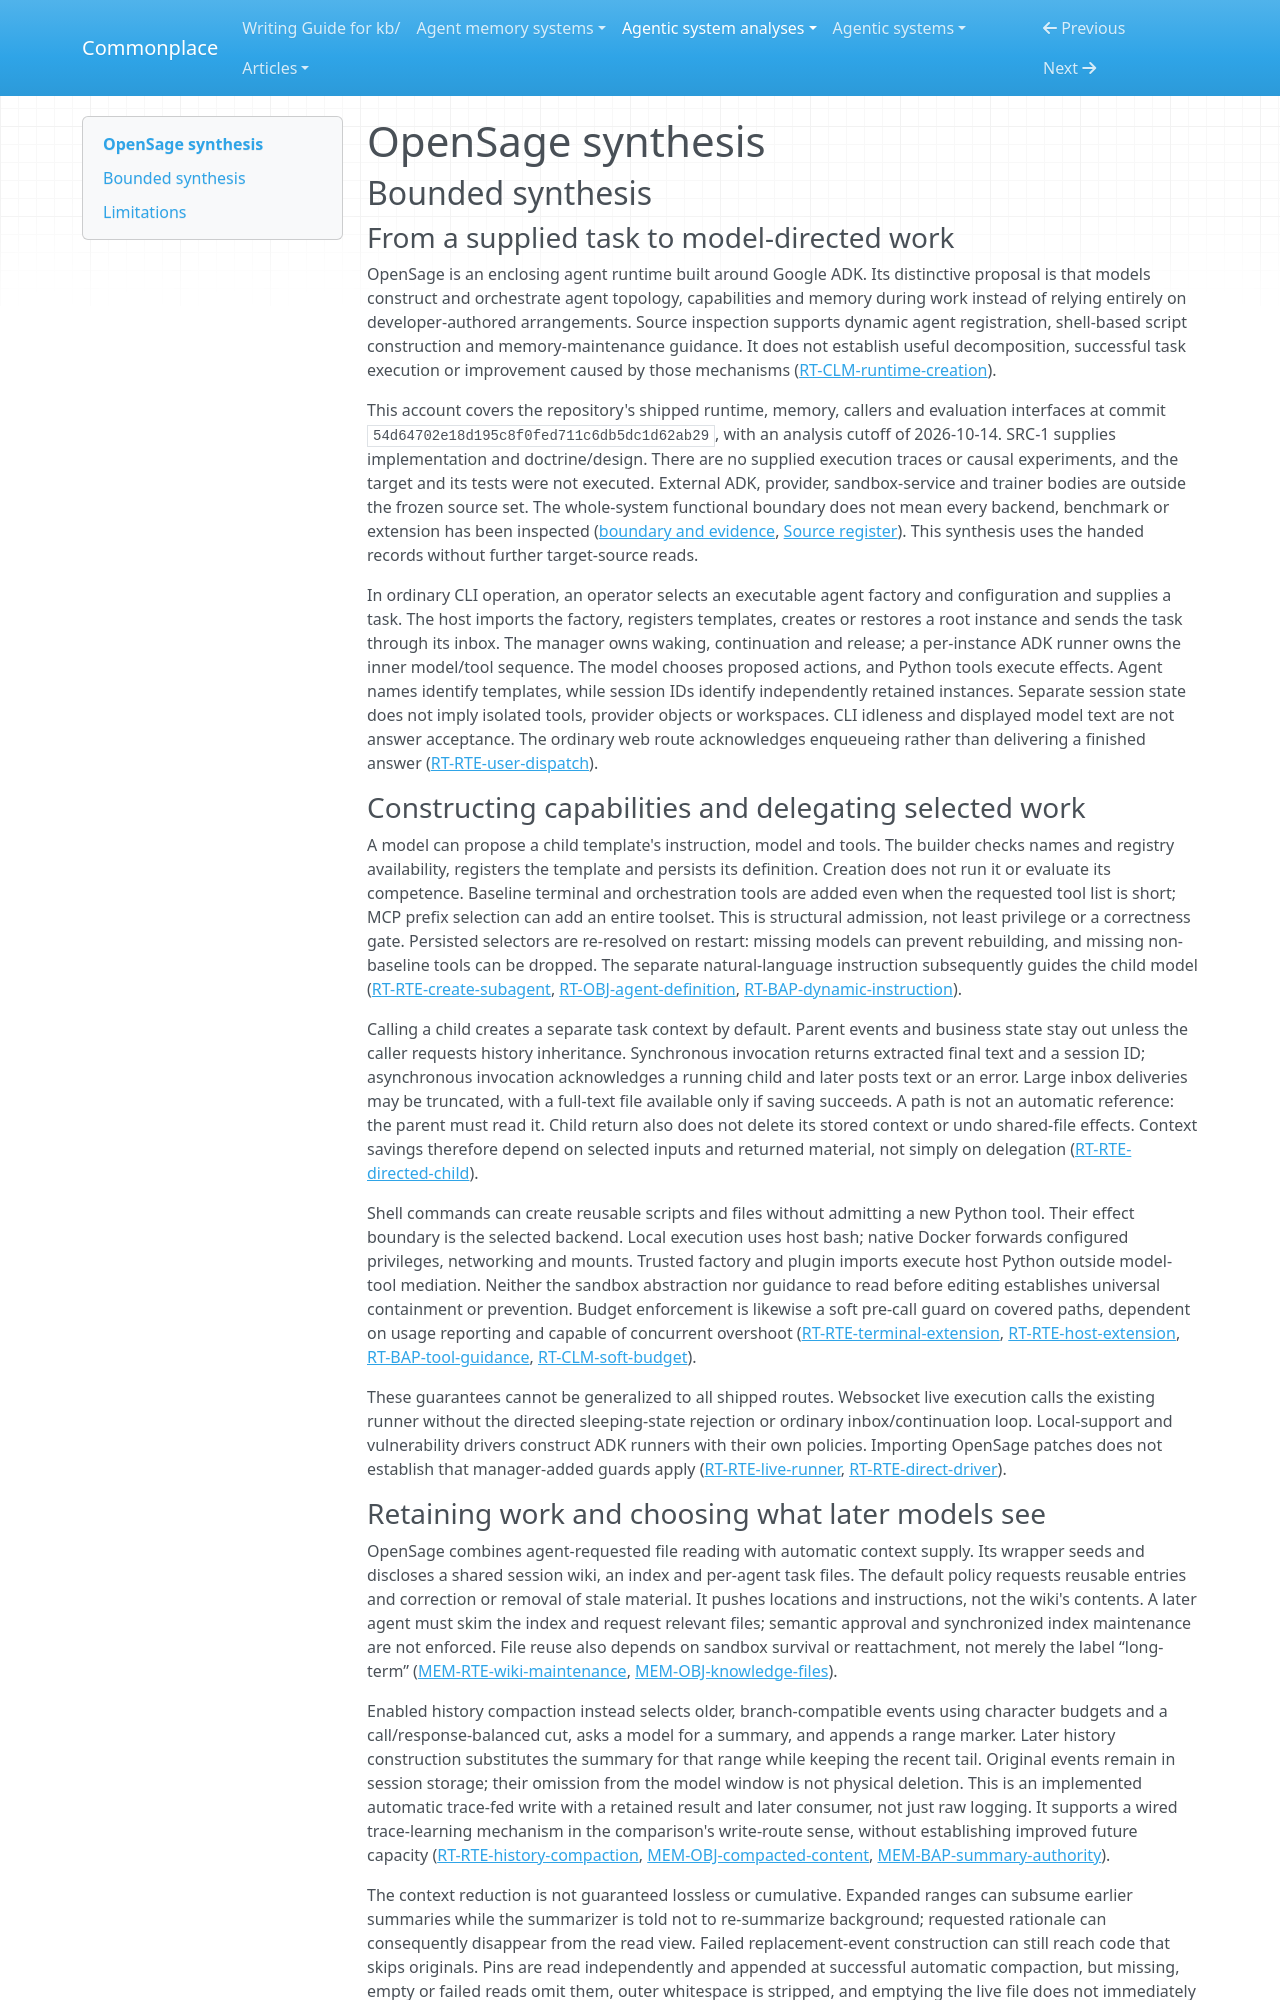

repository: zby/commonplace · page: agentic-system-analyses/retained/opensage/synthesis/index.html · generator: mkdocs

---
type: agentic-system-analyses/types/agentic-system-synthesis.md
description: "OpenSage lets models construct agents and scripts, retain file knowledge and compress history; implemented coordination and checking do not establish exercised self-improvement."
run-id: AAS-2026-10-14-opensage-291d1ed79d37-01
reviewed-boundary: "54d64702e18d195c8f0fed711c6db5dc1d62ab29"
---

# OpenSage synthesis

## Bounded synthesis

### From a supplied task to model-directed work

OpenSage is an enclosing agent runtime built around Google ADK. Its distinctive proposal is that models construct and orchestrate agent topology, capabilities and memory during work instead of relying entirely on developer-authored arrangements. Source inspection supports dynamic agent registration, shell-based script construction and memory-maintenance guidance. It does not establish useful decomposition, successful task execution or improvement caused by those mechanisms ([RT-CLM-runtime-creation](runtime.md#rt-clm-runtime-creation)).

This account covers the repository's shipped runtime, memory, callers and evaluation interfaces at commit `54d64702e18d195c8f0fed711c6db5dc1d62ab29`, with an analysis cutoff of 2026-10-14. SRC-1 supplies implementation and doctrine/design. There are no supplied execution traces or causal experiments, and the target and its tests were not executed. External ADK, provider, sandbox-service and trainer bodies are outside the frozen source set. The whole-system functional boundary does not mean every backend, benchmark or extension has been inspected ([boundary and evidence](boundary.md#boundary-and-evidence), [Source register](boundary.md#source-register)). This synthesis uses the handed records without further target-source reads.

In ordinary CLI operation, an operator selects an executable agent factory and configuration and supplies a task. The host imports the factory, registers templates, creates or restores a root instance and sends the task through its inbox. The manager owns waking, continuation and release; a per-instance ADK runner owns the inner model/tool sequence. The model chooses proposed actions, and Python tools execute effects. Agent names identify templates, while session IDs identify independently retained instances. Separate session state does not imply isolated tools, provider objects or workspaces. CLI idleness and displayed model text are not answer acceptance. The ordinary web route acknowledges enqueueing rather than delivering a finished answer ([RT-RTE-user-dispatch](runtime.md#rt-rte-user-dispatch)).

### Constructing capabilities and delegating selected work

A model can propose a child template's instruction, model and tools. The builder checks names and registry availability, registers the template and persists its definition. Creation does not run it or evaluate its competence. Baseline terminal and orchestration tools are added even when the requested tool list is short; MCP prefix selection can add an entire toolset. This is structural admission, not least privilege or a correctness gate. Persisted selectors are re-resolved on restart: missing models can prevent rebuilding, and missing non-baseline tools can be dropped. The separate natural-language instruction subsequently guides the child model ([RT-RTE-create-subagent](runtime.md#rt-rte-create-subagent), [RT-OBJ-agent-definition](runtime.md#rt-obj-agent-definition), [RT-BAP-dynamic-instruction](runtime.md#rt-bap-dynamic-instruction)).

Calling a child creates a separate task context by default. Parent events and business state stay out unless the caller requests history inheritance. Synchronous invocation returns extracted final text and a session ID; asynchronous invocation acknowledges a running child and later posts text or an error. Large inbox deliveries may be truncated, with a full-text file available only if saving succeeds. A path is not an automatic reference: the parent must read it. Child return also does not delete its stored context or undo shared-file effects. Context savings therefore depend on selected inputs and returned material, not simply on delegation ([RT-RTE-directed-child](runtime.md#rt-rte-directed-child)).

Shell commands can create reusable scripts and files without admitting a new Python tool. Their effect boundary is the selected backend. Local execution uses host bash; native Docker forwards configured privileges, networking and mounts. Trusted factory and plugin imports execute host Python outside model-tool mediation. Neither the sandbox abstraction nor guidance to read before editing establishes universal containment or prevention. Budget enforcement is likewise a soft pre-call guard on covered paths, dependent on usage reporting and capable of concurrent overshoot ([RT-RTE-terminal-extension](runtime.md#rt-rte-terminal-extension), [RT-RTE-host-extension](runtime.md#rt-rte-host-extension), [RT-BAP-tool-guidance](runtime.md#rt-bap-tool-guidance), [RT-CLM-soft-budget](runtime.md#rt-clm-soft-budget)).

These guarantees cannot be generalized to all shipped routes. Websocket live execution calls the existing runner without the directed sleeping-state rejection or ordinary inbox/continuation loop. Local-support and vulnerability drivers construct ADK runners with their own policies. Importing OpenSage patches does not establish that manager-added guards apply ([RT-RTE-live-runner](runtime.md#rt-rte-live-runner), [RT-RTE-direct-driver](runtime.md#rt-rte-direct-driver)).
